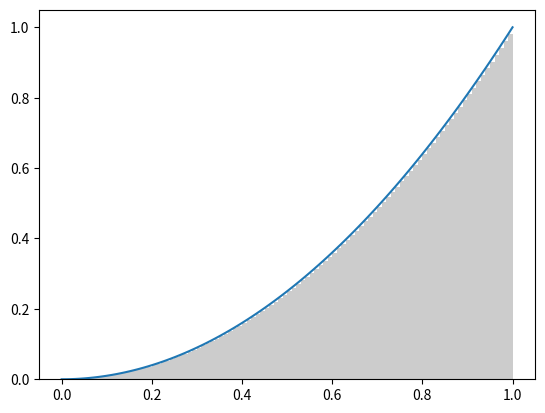

Write Python code to recreate this figure.

import numpy as np
import matplotlib.pyplot as plt


# perpose to calculate the area of y = x^2 ,
# 

# initial parameter and defeat
N = 100
realAns = 1.0/3.0

x_init  = 0
x_end   = 1
x_width = abs(x_end-x_init) / N 

# use array to store the x location
rect_x_position = []
rect_x_height   = []
 

# print (abs(x_end-x_init), " ",x_width) 
area =0

# 

# calculate total area
for i in range (N):
    
    y = x_init**2
    sub_area = y*x_width
    area += sub_area
    
    rect_x_position.append(x_init)
    rect_x_height.append(y)

    x_init += x_width
    #print(x_init)

# add f in print () , then we can use {} to add variable in the " " 

error = realAns - area 

print(f"===========result & Info============")
print(f"result for  N : {N}")
print(f"numercial ans : {area}")
print(f"real ans : {realAns}")
print(f"error : {error}")

# visualization 

x_true = np.linspace(0 , 1 , 100)

y_true = x_true ** 2

plt.plot(x_true , y_true)


plt.bar(
    rect_x_position,
    rect_x_height,
    width = x_width, # The width of each bar
    alpha=0.4,# Make them semi-transparent
    color='gray',
    align='edge'# IMPORTANT: Make the bar start at 'x', not be centered on it
)

plt.show()


